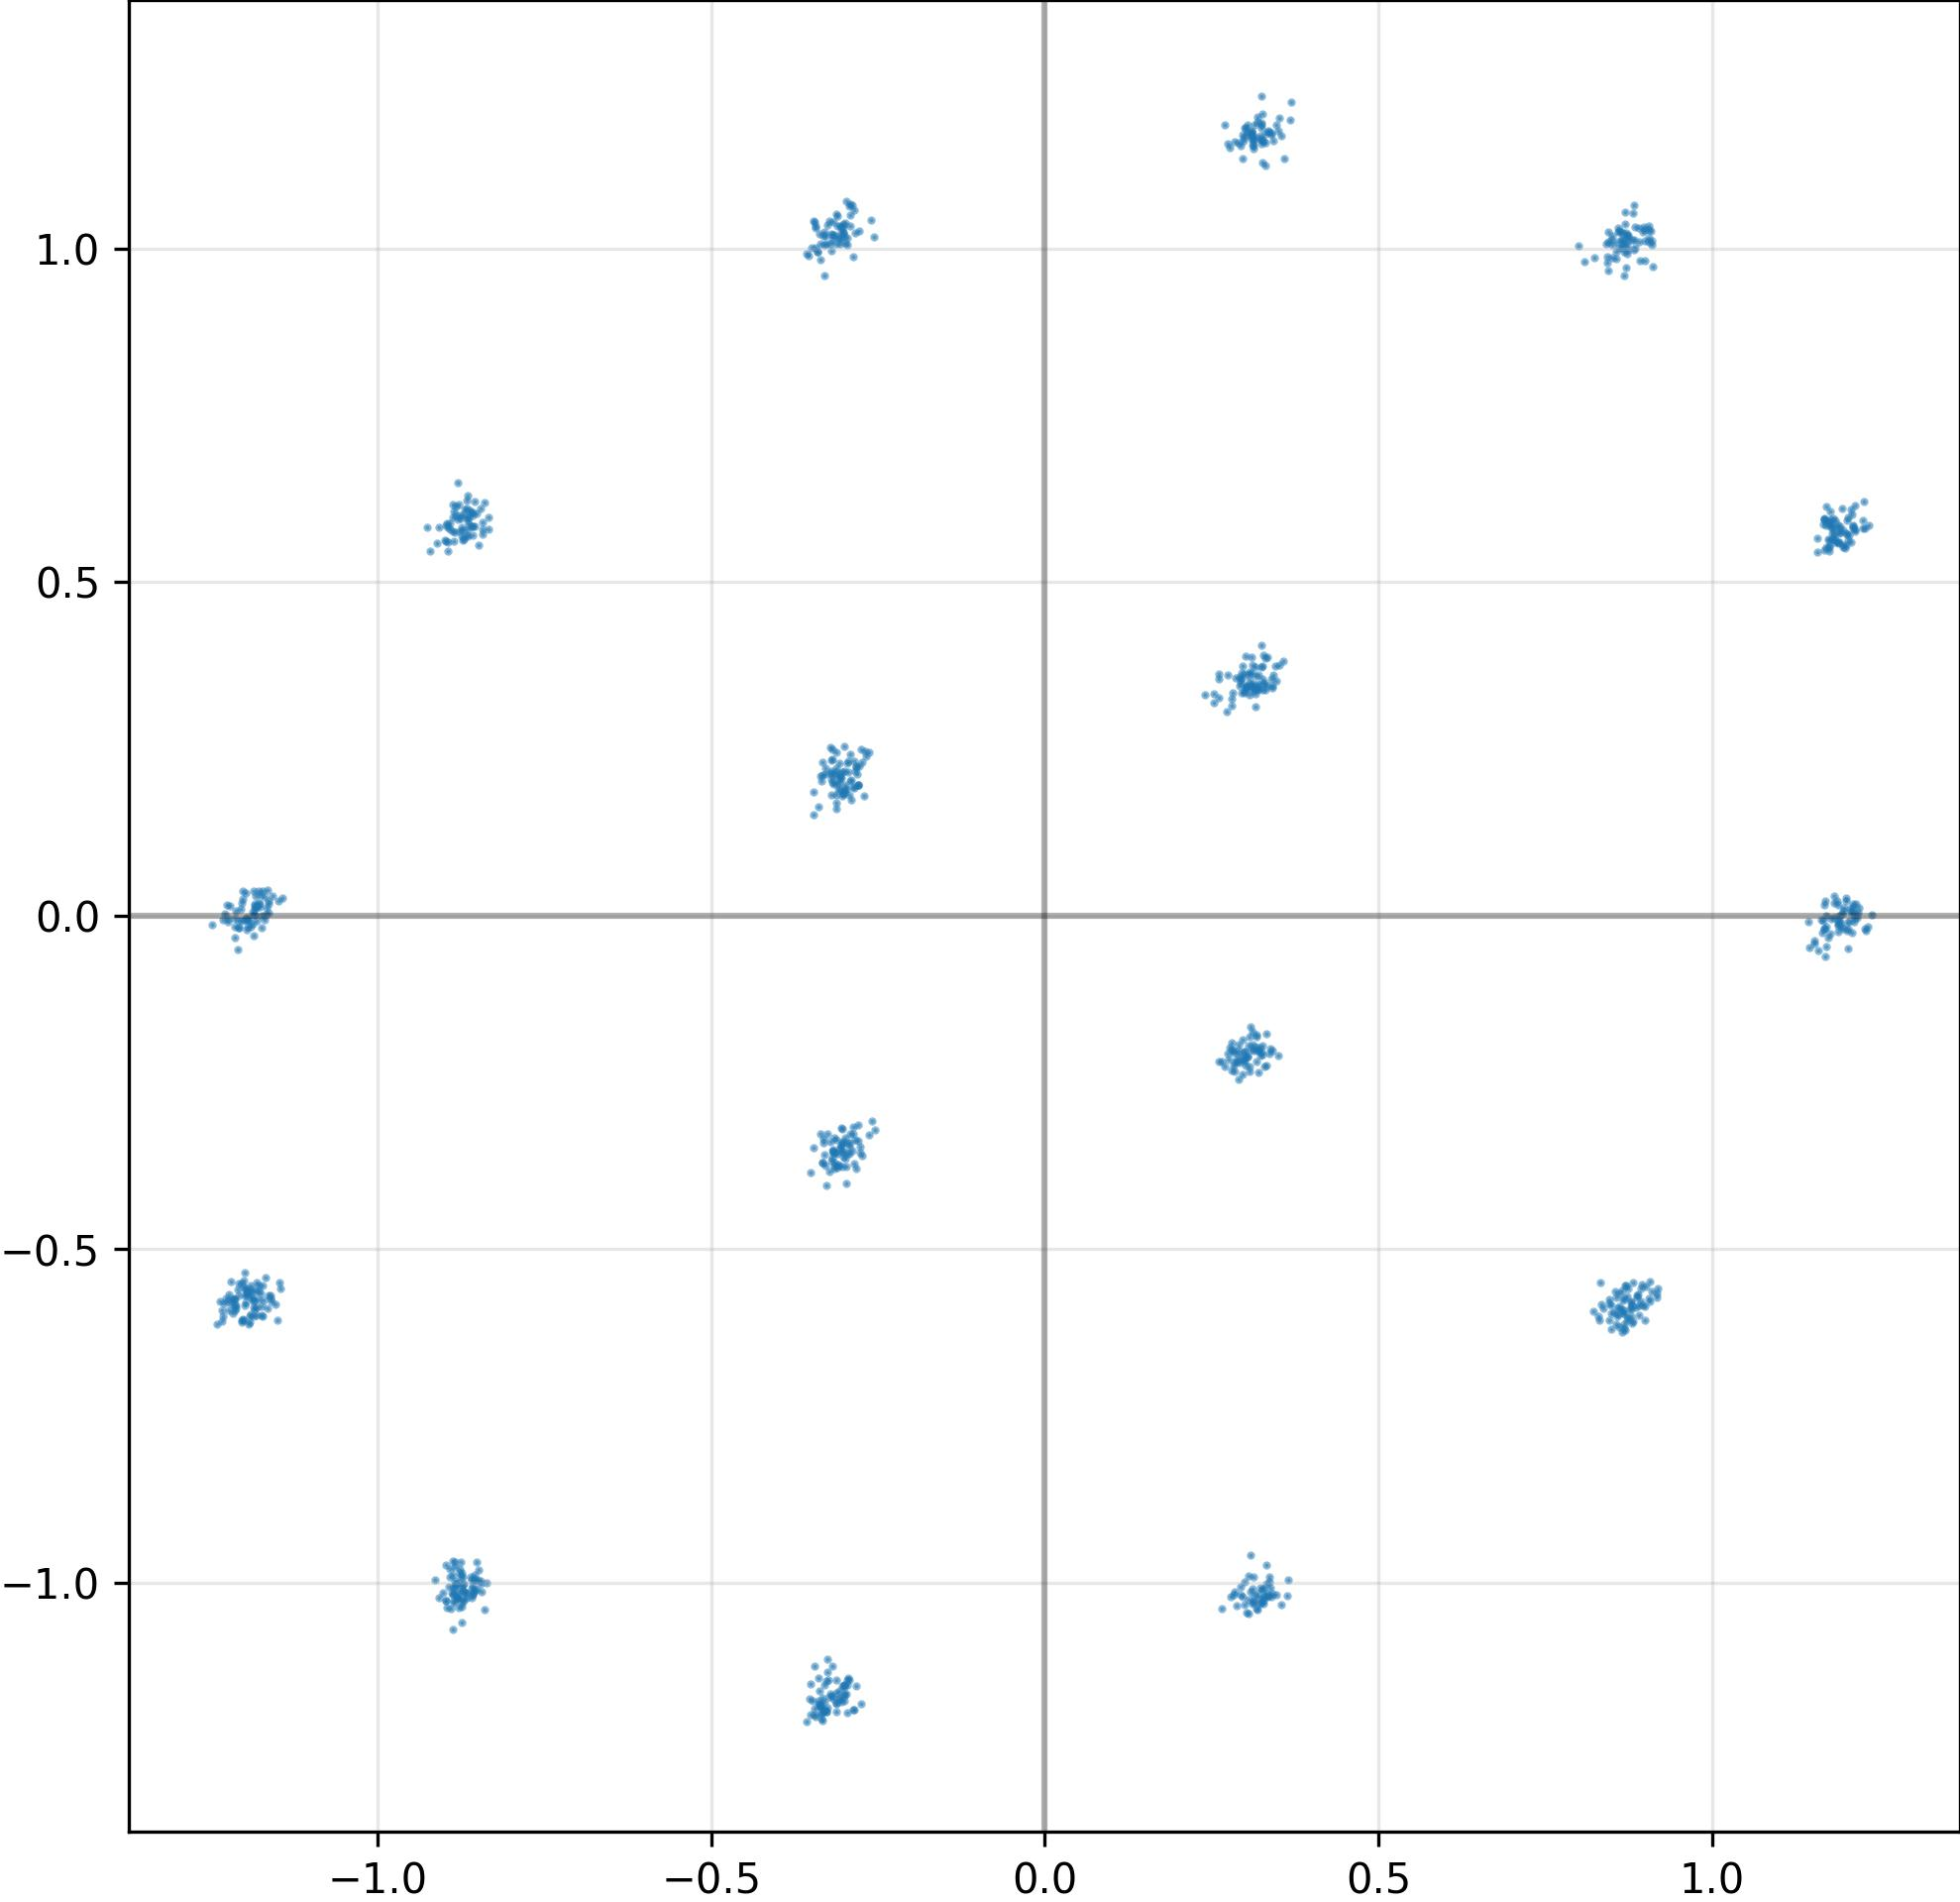

Source data for this figure (header and first rows):
I, Q
-3.124866187572479248e-01, 2.105495333671569824e-01
1.191363215446472168e+00, 5.809202194213867188e-01
-1.222801804542541504e+00, -5.677229166030883789e-01
-8.707706332206726074e-01, -1.027108550071716309e+00
1.174808979034423828e+00, 5.637425184249877930e-01
8.771687150001525879e-01, -5.890246033668518066e-01
8.833209872245788574e-01, 9.982558488845825195e-01
3.497144877910614014e-01, 1.175858259201049805e+00
8.596600890159606934e-01, 1.025000810623168945e+00
-1.212537288665771484e+00, -5.880761146545410156e-01
3.243966102600097656e-01, 1.184353470802307129e+00
3.265874087810516357e-01, -1.009661197662353516e+00
3.064191639423370361e-01, 3.656448423862457275e-01
-2.960674762725830078e-01, -1.153068780899047852e+00
1.190432071685791016e+00, 5.725263357162475586e-01
3.111038208007812500e-01, -1.008987665176391602e+00
3.235541880130767822e-01, -1.006582736968994141e+00
-3.390955328941345215e-01, -1.143032908439636230e+00
-3.025881350040435791e-01, 1.037062406539916992e+00
-8.766903281211853027e-01, -9.785487651824951172e-01
8.446662425994873047e-01, 9.673358798027038574e-01
-1.214199066162109375e+00, -5.753247737884521484e-01
-3.307017982006072998e-01, -1.189618349075317383e+00
-2.998812198638916016e-01, -1.152742028236389160e+00
3.331049978733062744e-01, -1.020522236824035645e+00
3.152877390384674072e-01, -1.967389732599258423e-01
1.177244186401367188e+00, 5.831951498985290527e-01
3.425525128841400146e-01, 1.160869359970092773e+00
3.060374855995178223e-01, -1.947546601295471191e-01
-8.714178204536437988e-01, -1.013885021209716797e+00
2.977122366428375244e-01, 1.161437511444091797e+00
2.929123044013977051e-01, 1.153582453727722168e+00
-1.200254559516906738e+00, -6.056143045425415039e-01
8.090977072715759277e-01, 9.804580211639404297e-01
-8.868842720985412598e-01, -1.069071769714355469e+00
-2.819118201732635498e-01, 2.241563796997070312e-01
-1.183210372924804688e+00, 1.275211572647094727e-02
-3.041881918907165527e-01, 1.031687974929809570e+00
-2.862641215324401855e-01, 1.919621825218200684e-01
-2.922931313514709473e-01, -1.145023107528686523e+00
-2.971372604370117188e-01, 1.896297037601470947e-01
-3.088041245937347412e-01, -3.747352659702301025e-01
3.389405608177185059e-01, -1.994901001453399658e-01
8.747947812080383301e-01, 1.020682930946350098e+00
-8.556813597679138184e-01, -1.012663125991821289e+00
-8.459197878837585449e-01, -9.967121481895446777e-01
-2.913718521595001221e-01, -3.401082754135131836e-01
-8.575507402420043945e-01, 5.832807421684265137e-01
-1.177545785903930664e+00, -5.757821798324584961e-01
-1.207980513572692871e+00, -5.510708093643188477e-01
8.691514134407043457e-01, -5.732866525650024414e-01
-3.043957054615020752e-01, -3.439413309097290039e-01
-1.217918872833251953e+00, -5.824642181396484375e-01
3.278684914112091064e-01, 1.161431074142456055e+00
1.183601140975952148e+00, 5.667471885681152344e-01
-8.568013310432434082e-01, -1.017837285995483398e+00
1.175488710403442383e+00, 5.525208711624145508e-01
-8.852664828300476074e-01, 6.050696372985839844e-01
1.207396745681762695e+00, -7.680416107177734375e-03
-1.183652758598327637e+00, 1.269221305847167969e-03
... 964 more rows
